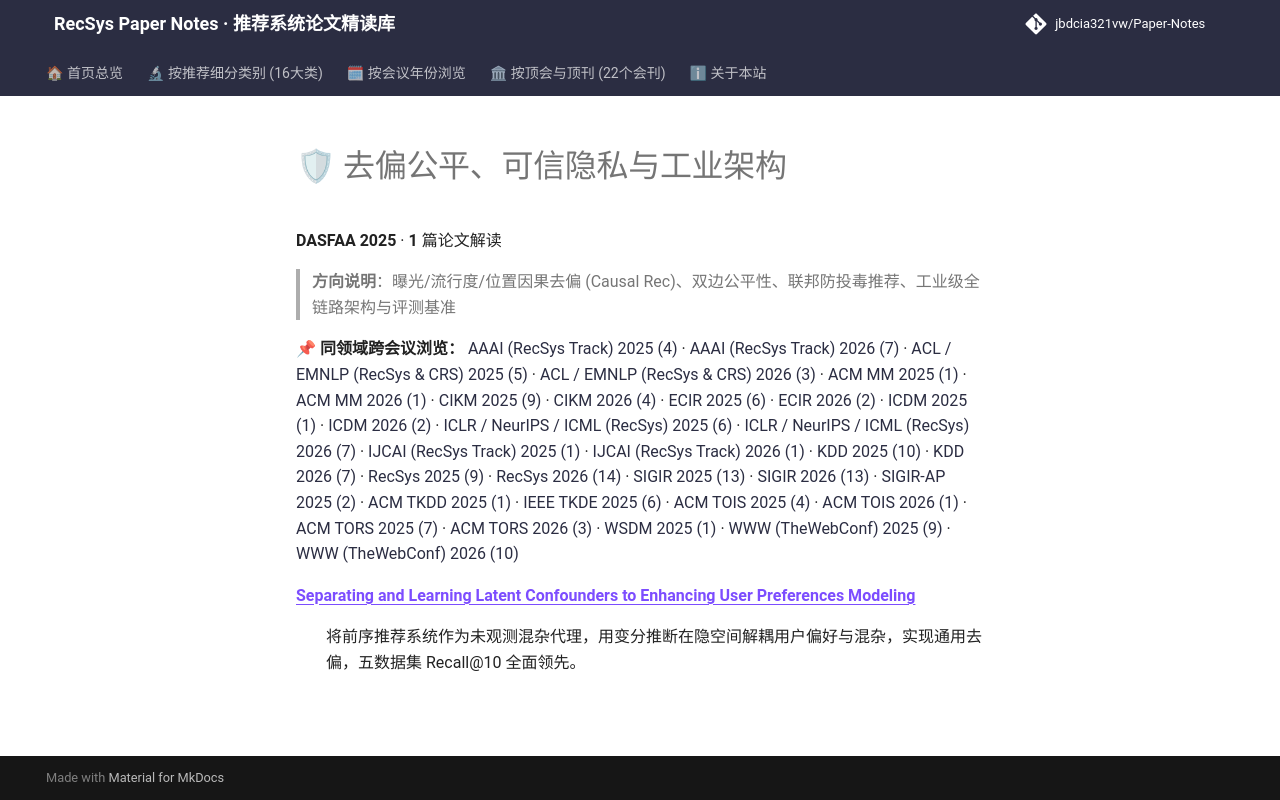

repository: jbdcia321vw/Paper-Notes · page: venues/DASFAA/2025/debias_fairness_industrial/index.html · generator: mkdocs

# 🛡 去偏公平、可信隐私与工业架构

**DASFAA 2025** · **1** 篇论文解读

> **方向说明**：曝光/流行度/位置因果去偏 (Causal Rec)、双边公平性、联邦防投毒推荐、工业级全链路架构与评测基准

📌 **同领域跨会议浏览：** [AAAI (RecSys Track) 2025 (4)](../../../AAAI/2025/debias_fairness_industrial/) · [AAAI (RecSys Track) 2026 (7)](../../../AAAI/2026/debias_fairness_industrial/) · [ACL / EMNLP (RecSys & CRS) 2025 (5)](../../../ACL_EMNLP/2025/debias_fairness_industrial/) · [ACL / EMNLP (RecSys & CRS) 2026 (3)](../../../ACL_EMNLP/2026/debias_fairness_industrial/) · [ACM MM 2025 (1)](../../../ACM_MM/2025/debias_fairness_industrial/) · [ACM MM 2026 (1)](../../../ACM_MM/2026/debias_fairness_industrial/) · [CIKM 2025 (9)](../../../CIKM/2025/debias_fairness_industrial/) · [CIKM 2026 (4)](../../../CIKM/2026/debias_fairness_industrial/) · [ECIR 2025 (6)](../../../ECIR/2025/debias_fairness_industrial/) · [ECIR 2026 (2)](../../../ECIR/2026/debias_fairness_industrial/) · [ICDM 2025 (1)](../../../ICDM/2025/debias_fairness_industrial/) · [ICDM 2026 (2)](../../../ICDM/2026/debias_fairness_industrial/) · [ICLR / NeurIPS / ICML (RecSys) 2025 (6)](../../../ICLR_NeurIPS_ICML/2025/debias_fairness_industrial/) · [ICLR / NeurIPS / ICML (RecSys) 2026 (7)](../../../ICLR_NeurIPS_ICML/2026/debias_fairness_industrial/) · [IJCAI (RecSys Track) 2025 (1)](../../../IJCAI/2025/debias_fairness_industrial/) · [IJCAI (RecSys Track) 2026 (1)](../../../IJCAI/2026/debias_fairness_industrial/) · [KDD 2025 (10)](../../../KDD/2025/debias_fairness_industrial/) · [KDD 2026 (7)](../../../KDD/2026/debias_fairness_industrial/) · [RecSys 2025 (9)](../../../RecSys/2025/debias_fairness_industrial/) · [RecSys 2026 (14)](../../../RecSys/2026/debias_fairness_industrial/) · [SIGIR 2025 (13)](../../../SIGIR/2025/debias_fairness_industrial/) · [SIGIR 2026 (13)](../../../SIGIR/2026/debias_fairness_industrial/) · [SIGIR-AP 2025 (2)](../../../SIGIR-AP/2025/debias_fairness_industrial/) · [ACM TKDD 2025 (1)](../../../TKDD/2025/debias_fairness_industrial/) · [IEEE TKDE 2025 (6)](../../../TKDE/2025/debias_fairness_industrial/) · [ACM TOIS 2025 (4)](../../../TOIS/2025/debias_fairness_industrial/) · [ACM TOIS 2026 (1)](../../../TOIS/2026/debias_fairness_industrial/) · [ACM TORS 2025 (7)](../../../TORS/2025/debias_fairness_industrial/) · [ACM TORS 2026 (3)](../../../TORS/2026/debias_fairness_industrial/) · [WSDM 2025 (1)](../../../WSDM/2025/debias_fairness_industrial/) · [WWW (TheWebConf) 2025 (9)](../../../WWW/2025/debias_fairness_industrial/) · [WWW (TheWebConf) 2026 (10)](../../../WWW/2026/debias_fairness_industrial/)

<dl>
<dt><strong><a href="separating_and_learning_latent_confounders_to_enhancing_user_preferences_mo/">Separating and Learning Latent Confounders to Enhancing User Preferences Modeling</a></strong></dt>
<dd>
<p>将前序推荐系统作为未观测混杂代理，用变分推断在隐空间解耦用户偏好与混杂，实现通用去偏，五数据集 Recall@10 全面领先。</p>
</dd>
</dl>
